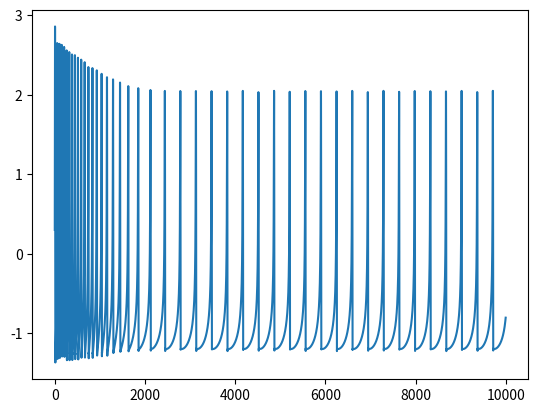

Python code for this plot:
'''
Created on May 2, 2014

[redacted]
'''

N=10000
import numpy as np
import matplotlib.pyplot as plt

if __name__ == '__main__':
    X=np.zeros((0))
    Y=np.zeros((0))
    Z=np.zeros((0))
    x=0;y=0;z=0
    a=1;b=3;c=1;d=5;s=4;r=0.006;xhi=-1.6;
    I=3;dt=0.1
    for j in range(N):
        xn=x+(y-a*x**3+b*x**2-z+I)*dt
        yn=y+(c-d*x**2-y)*dt
        zn=z+r*(s*(x-xhi)-z)*dt
        x=xn;y=yn;z=zn;
        X=np.append(X,x);Y=np.append(Y,y);Z=np.append(Z,z);
    plt.plot(X)
    plt.show()
        
